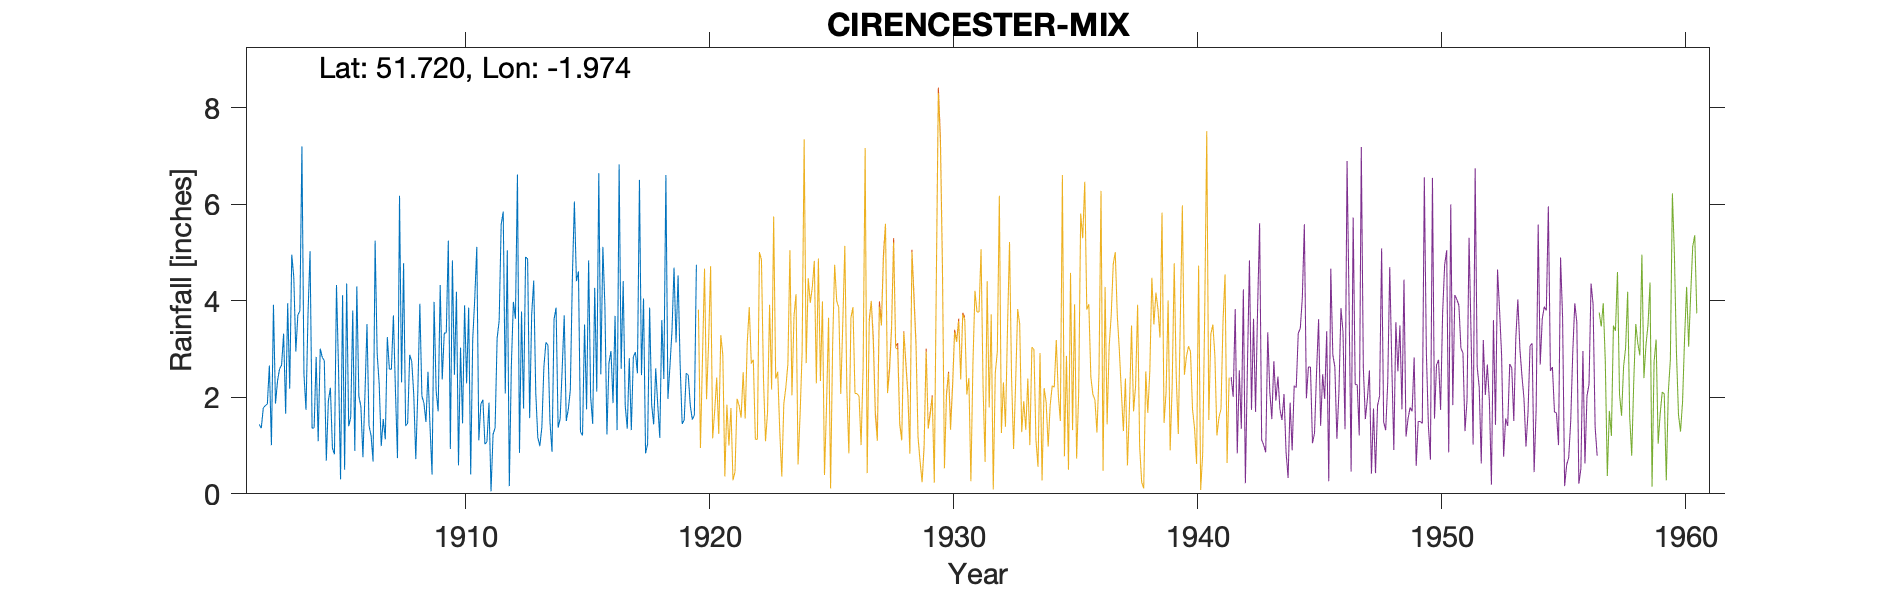

The file beside this chart, header and first rows:
CIRENCESTER-MIX (Cripps Mead), , , , , , , , , , , , , , , , , , , , , , , 
Grid ref, SP019023, Long, -1.974, Lat, 51.72, Elevation, 366, ft, , , , , , , , , , , , , , , 
Station no, 2203, , , , , , , , , , , , , , , , , , , , , , 
, 1900, 1901, 1902, 1903, 1904, 1905, 1906, 1907, 1908, 1909, 1910, 1911, 1912, 1913, 1914, 1915, 1916, 1917, 1918, 1919, , , 
January, , , 1.44, 3.32, 3.74, 0.95, 4.3, 0.99, 1.41, 1.4, 2.47, 1.11, 5.85, 4.87, 0.87, 4.41, 2.48, 1.83, 3.86, 4.69, , , 
February, , , 1.36, 1.66, 5.03, 0.82, 2.02, 1.55, 1.46, 0.4, 4.19, 1.86, 2.08, 1.57, 3.62, 4.61, 5.12, 1.35, 1.85, 3.14, , , 
March, , , 1.78, 3.95, 1.36, 4.33, 1.81, 1.13, 2.88, 3.98, 0.59, 1.95, 5.05, 3.72, 3.86, 1.28, 3.9, 2.81, 1.44, 4.53, , , 
April, , , 1.83, 2.18, 1.37, 2.59, 0.76, 3.25, 2.75, 2.14, 3.03, 1.03, 0.16, 4.42, 1.37, 1.21, 1.23, 1.32, 2.6, 2.69, , , 
May, , , 1.86, 4.96, 2.84, 0.3, 2.06, 2.59, 2.06, 1.71, 1.46, 1.08, 2.66, 2.1, 1.56, 3.51, 2.71, 2.84, 1.84, 1.45, , , 
June, , , 2.66, 4.49, 1.09, 4.12, 3.52, 2.58, 0.72, 4.33, 3.91, 1.89, 3.98, 1.17, 2.59, 1.75, 2.96, 2.94, 1.16, 1.53, , , 
July, , , 1.01, 2.95, 3.01, 0.5, 1.41, 3.7, 2.12, 2.37, 2.29, 0.05, 3.63, 0.99, 3.7, 4.84, 1.88, 2.5, 3.6, 2.5, , , 
August, , , 3.92, 3.71, 2.83, 4.36, 1.21, 2.13, 3.94, 3.33, 3.86, 1.23, 6.62, 1.38, 1.51, 2, 3.69, 6.51, 2.38, 2.46, , , 
September, , , 1.87, 3.79, 2.76, 1.4, 0.67, 0.74, 2.03, 3.34, 0.4, 1.37, 0.85, 2.63, 1.75, 1.45, 1.32, 2.46, 6.61, 1.83, , , 
October, , , 2.34, 7.2, 0.69, 1.59, 5.25, 6.18, 1.88, 5.25, 3.2, 3.22, 3.78, 3.14, 2.15, 4.27, 6.83, 4.05, 1.97, 1.54, , , 
November, , , 2.59, 2.48, 1.93, 3.8, 2.91, 2.31, 1.49, 0.93, 4.05, 3.59, 1.77, 3.08, 4.47, 2.12, 2.59, 0.84, 2.65, 1.63, , , 
December, , , 2.67, 1.74, 2.2, 0.89, 2.28, 4.78, 2.53, 4.84, 5.12, 5.59, 4.91, 1.48, 6.06, 6.65, 4.41, 1.03, 3.38, 4.75, , , 
Total, , , 25.33, 42.43, 28.85, 25.65, 28.2, 31.93, 25.27, 34.02, 34.57, 23.97, 41.34, 30.55, 33.51, 38.1, 39.12, 30.48, 33.34, 32.74, , , 
